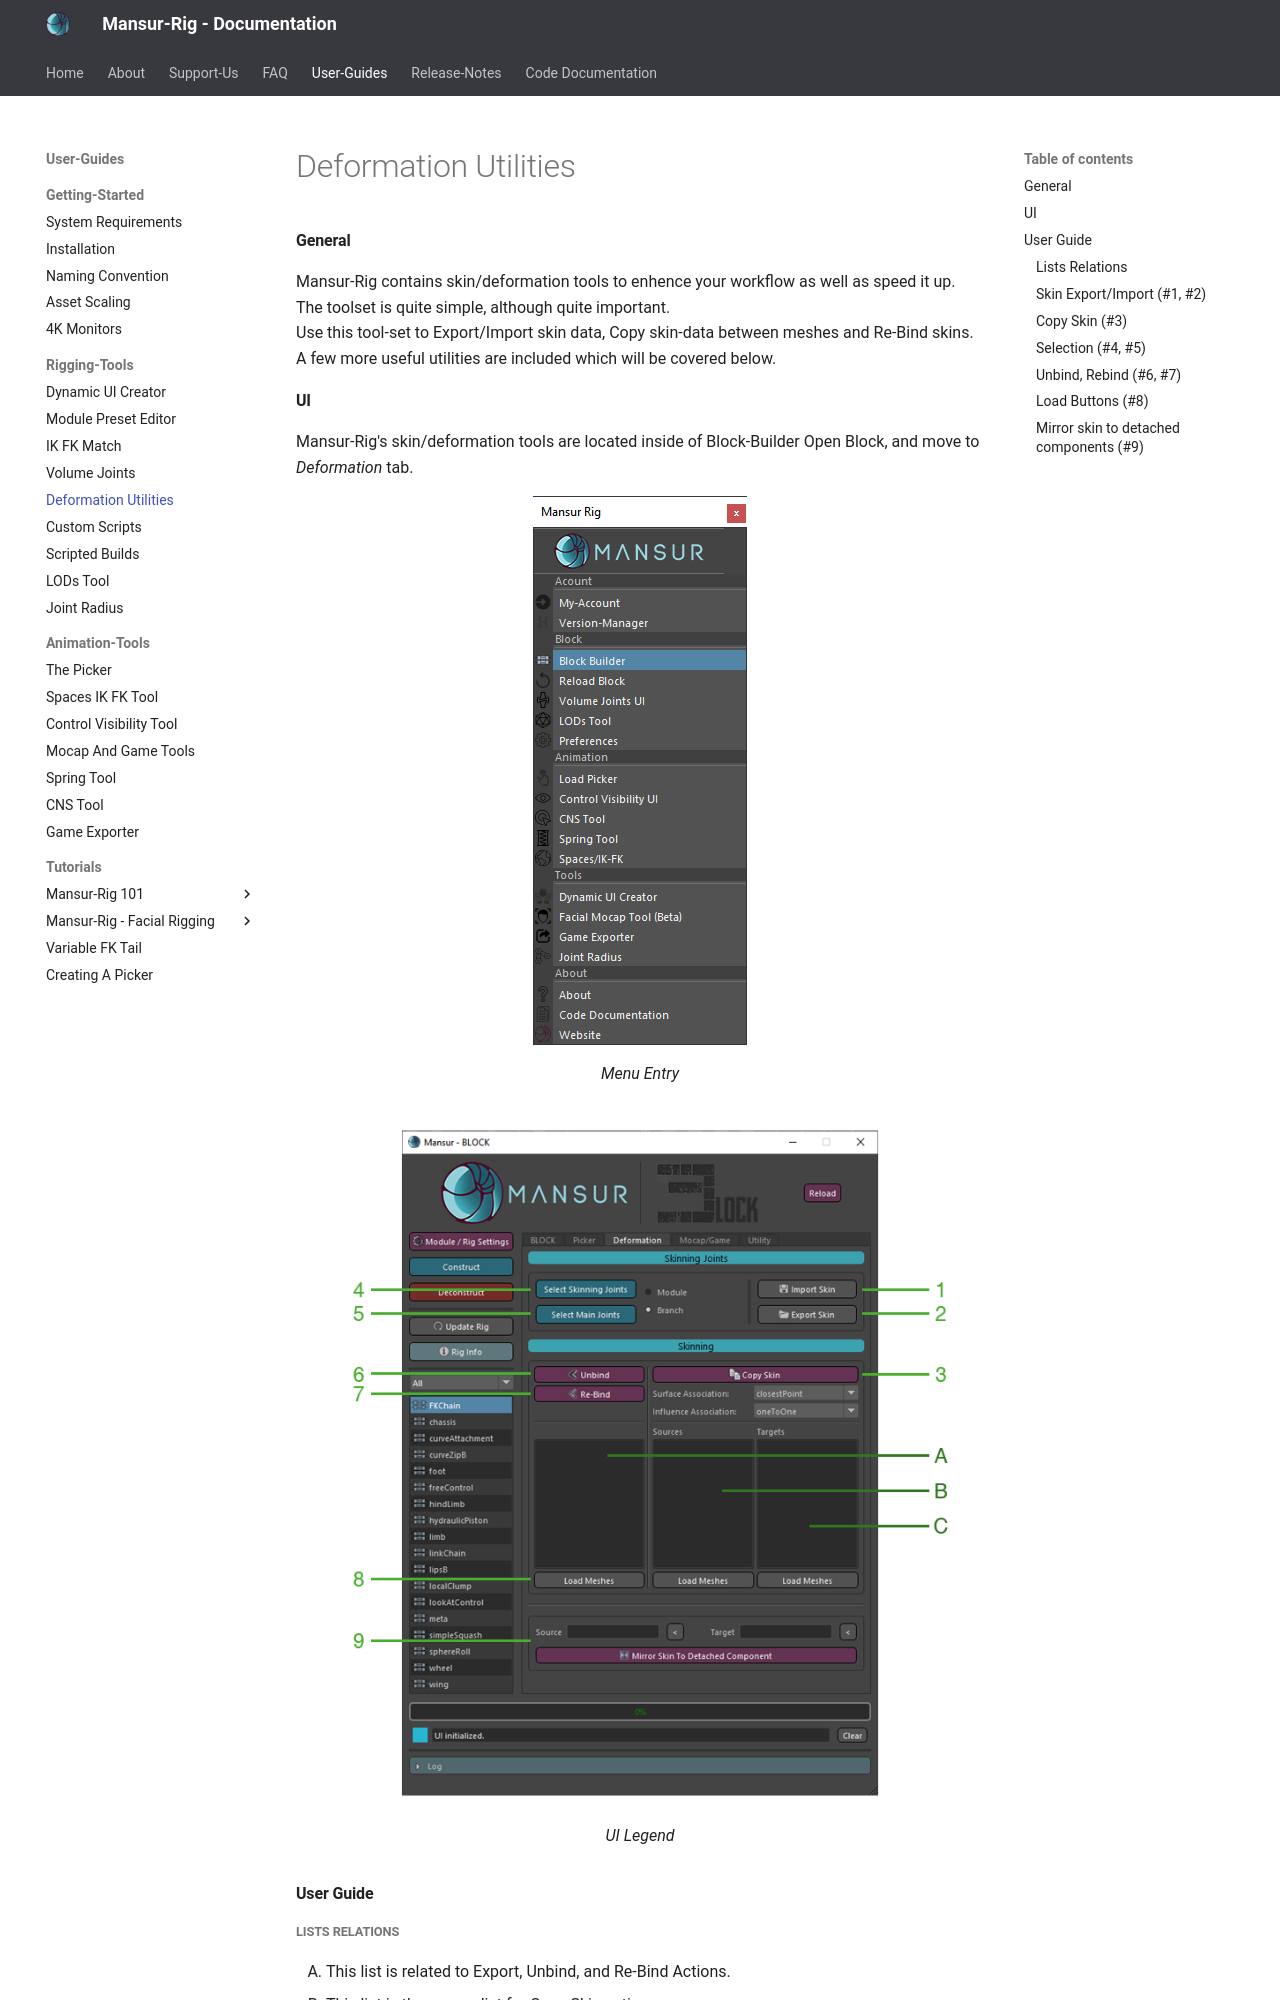

repository: asaf-b/mansur-docs · page: userGuides/Deformation-Utilities/index.html · generator: mkdocs

#### General
Mansur-Rig contains skin/deformation tools to enhence your workflow as well as speed it up.  
The toolset is quite simple, although quite important.  
Use this tool-set to Export/Import skin data, Copy skin-data between meshes and Re-Bind skins.  
A few more useful utilities are included which will be covered below.

#### UI
Mansur-Rig's skin/deformation tools are located inside of Block-Builder
Open Block, and move to *Deformation* tab.

<figure>
  <img src="../userGuidesImages/deformationTools/menuEntry.png"/>
  <figcaption>Menu Entry</figcaption>
</figure>

<figure>
  <img src="../userGuidesImages/deformationTools/mainUI.png"/>
  <figcaption>UI Legend</figcaption>
</figure>

#### User Guide

##### Lists Relations
<ol type="A">
	<li> This list is related to Export, Unbind, and Re-Bind Actions.</li>
	<li> This list is the source list for Copy-Skin action.</li>
	<li> This list is the target list for Copy-Skin action.</li>
</ol>

##### Skin Export/Import (#1, #2)
1. Skin Import-
2. Skin Export- 
	* Select/Load(To *A* List) the skinned meshes you want to export skins from, and click *Export Skin*. 
	* In the opened file-dialog, select the path and file name you want to export to, and click *Save*. 
	* The selcted meshes' skin-data will be exported to the selected file as *.mnsSkin* format.
